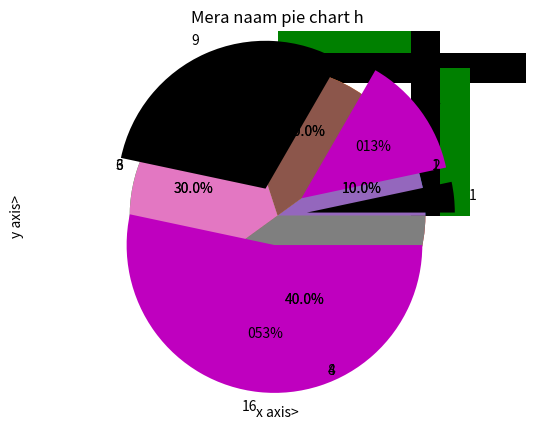

The matplotlib source for this figure:
import numpy as np
import matplotlib.pyplot as pl
def s():
    pl.show()
a=np.array([1,2,3,4])
b=np.array([2,4,6,8])
c=np.array([1,4,9,16])
pl.xlabel("x axis>")
pl.ylabel("y axis>")
pl.barh(a,b,height=0.2,color=['k','b','m','c'])
pl.barh(a+0.2,c,height=0.2,color='g')
s()
pl.bar(a,b,width=0.2,color=['k','b','m','c'])
pl.bar(a+0.2,c,width=0.2,color='g')
s()
pl.axis("equal")
pl.pie(a,labels=a,autopct="%1.1f%%")
s()
pl.title("Mera papa ka naam bhai chart h")
pl.pie(b,labels=b,autopct="%1.1f%%")
s()
pl.title("Mera naam pie chart h")
pl.pie(c,labels=c,autopct="%2.3i%%",colors=['k','m'],explode=[0.2,0.2,0.2,0.2])
s()